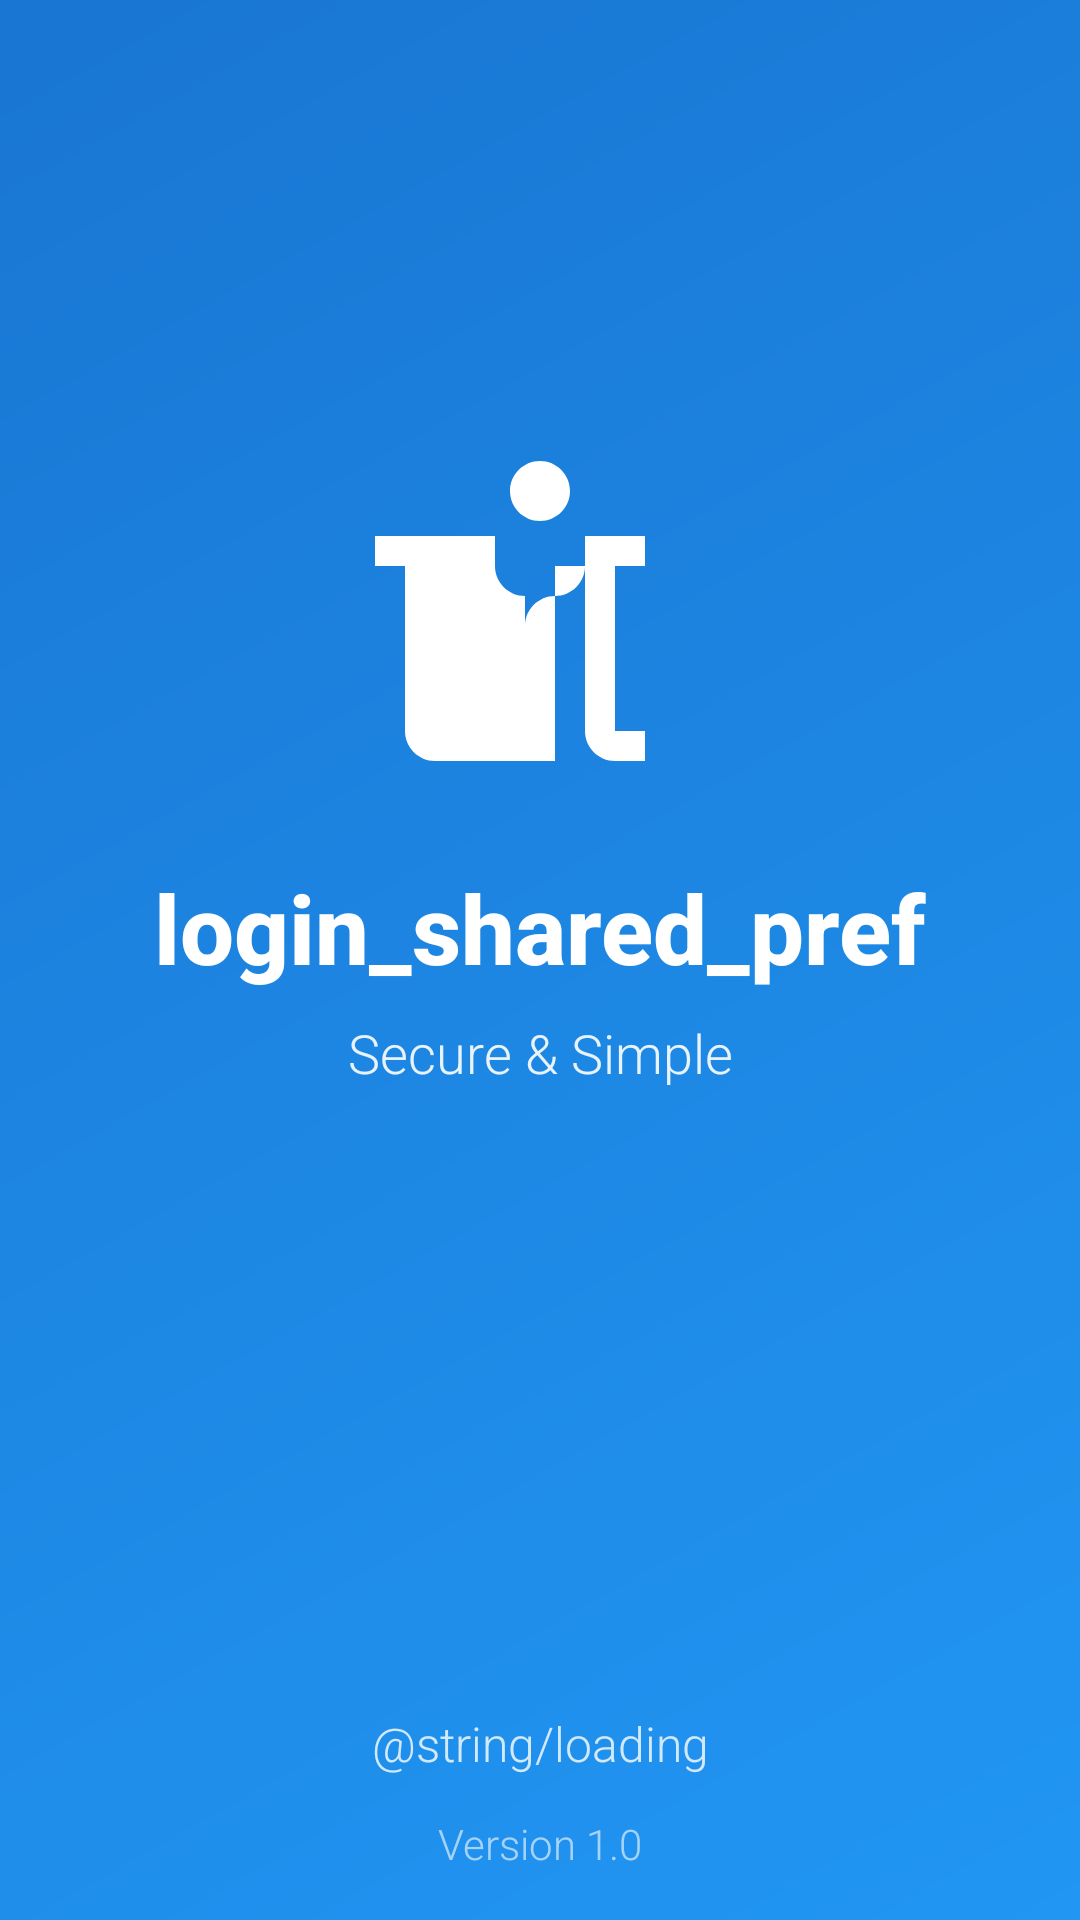

Reconstruct the res/layout file that produces this screen, plus the resources it refers to.
<!-- AndroidManifest.xml: activity theme Theme.LoginApp.Splash -->
<!-- res/layout/activity_splash.xml -->
<?xml version="1.0" encoding="utf-8"?>
<androidx.constraintlayout.widget.ConstraintLayout xmlns:android="http://schemas.android.com/apk/res/android"
    xmlns:app="http://schemas.android.com/apk/res-auto"
    xmlns:tools="http://schemas.android.com/tools"
    android:layout_width="match_parent"
    android:layout_height="match_parent"
    android:background="@drawable/splash_gradient_background"
    tools:context=".activities.SplashActivity">

    
    <ImageView
        android:id="@+id/iv_logo"
        android:layout_width="@dimen/logo_size"
        android:layout_height="@dimen/logo_size"
        android:layout_marginBottom="@dimen/spacing_large"
        android:contentDescription="@string/cd_app_logo"
        android:src="@drawable/ic_app_logo"
        app:layout_constraintBottom_toTopOf="@id/tv_app_name"
        app:layout_constraintEnd_toEndOf="parent"
        app:layout_constraintStart_toStartOf="parent"
        app:layout_constraintTop_toTopOf="parent"
        app:layout_constraintVertical_chainStyle="packed" />

    
    <TextView
        android:id="@+id/tv_app_name"
        android:layout_width="wrap_content"
        android:layout_height="wrap_content"
        android:layout_marginBottom="@dimen/spacing_small"
        android:fontFamily="sans-serif-medium"
        android:text="@string/app_name"
        android:textColor="@color/white"
        android:textSize="@dimen/text_size_headline"
        android:textStyle="bold"
        app:layout_constraintBottom_toTopOf="@id/tv_tagline"
        app:layout_constraintEnd_toEndOf="parent"
        app:layout_constraintStart_toStartOf="parent"
        app:layout_constraintTop_toBottomOf="@id/iv_logo" />

    
    <TextView
        android:id="@+id/tv_tagline"
        android:layout_width="wrap_content"
        android:layout_height="wrap_content"
        android:layout_marginBottom="@dimen/spacing_xxlarge"
        android:alpha="0.9"
        android:fontFamily="sans-serif-light"
        android:text="Secure &amp; Simple"
        android:textColor="@color/white"
        android:textSize="@dimen/text_size_subtitle"
        app:layout_constraintBottom_toTopOf="@id/progress_bar"
        app:layout_constraintEnd_toEndOf="parent"
        app:layout_constraintStart_toStartOf="parent"
        app:layout_constraintTop_toBottomOf="@id/tv_app_name" />

    
    <ProgressBar
        android:id="@+id/progress_bar"
        style="?android:attr/progressBarStyle"
        android:layout_width="wrap_content"
        android:layout_height="wrap_content"
        android:layout_marginBottom="@dimen/spacing_medium"
        android:indeterminateTint="@color/white"
        app:layout_constraintBottom_toTopOf="@id/tv_loading"
        app:layout_constraintEnd_toEndOf="parent"
        app:layout_constraintStart_toStartOf="parent" />

    
    <TextView
        android:id="@+id/tv_loading"
        android:layout_width="wrap_content"
        android:layout_height="wrap_content"
        android:layout_marginBottom="@dimen/spacing_xxlarge"
        android:alpha="0.8"
        android:fontFamily="sans-serif-light"
        android:text="@string/loading"
        android:textColor="@color/white"
        android:textSize="@dimen/text_size_body"
        app:layout_constraintBottom_toBottomOf="parent"
        app:layout_constraintEnd_toEndOf="parent"
        app:layout_constraintStart_toStartOf="parent" />

    
    <TextView
        android:id="@+id/tv_version"
        android:layout_width="wrap_content"
        android:layout_height="wrap_content"
        android:layout_marginBottom="@dimen/spacing_medium"
        android:alpha="0.6"
        android:fontFamily="sans-serif-light"
        android:text="Version 1.0"
        android:textColor="@color/white"
        android:textSize="@dimen/text_size_caption"
        app:layout_constraintBottom_toBottomOf="parent"
        app:layout_constraintEnd_toEndOf="parent"
        app:layout_constraintStart_toStartOf="parent" />

</androidx.constraintlayout.widget.ConstraintLayout>
<!-- resources referenced by this layout -->
<resources>
  <color name="white">#FFFFFF</color>
  <dimen name="logo_size">120dp</dimen>
  <dimen name="spacing_large">24dp</dimen>
  <dimen name="spacing_medium">16dp</dimen>
  <dimen name="spacing_small">8dp</dimen>
  <dimen name="spacing_xxlarge">48dp</dimen>
  <dimen name="text_size_body">16sp</dimen>
  <dimen name="text_size_caption">14sp</dimen>
  <dimen name="text_size_headline">32sp</dimen>
  <dimen name="text_size_subtitle">18sp</dimen>
  <!-- drawable ic_app_logo (drawable) -->
  <?xml version="1.0" encoding="utf-8"?>
  <vector xmlns:android="http://schemas.android.com/apk/res/android"
      android:width="120dp"
      android:height="120dp"
      android:viewportWidth="24"
      android:viewportHeight="24">
      <path
          android:fillColor="@color/white"
          android:pathData="M12,2C13.1,2 14,2.9 14,4C14,5.1 13.1,6 12,6C10.9,6 10,5.1 10,4C10,2.9 10.9,2 12,2ZM21,9V7L15,7V9C15,10.1 14.1,11 13,11V22H11V11C9.9,11 9,10.1 9,9V7H3V9H5V20C5,21.1 5.9,22 7,22H9V11C7.9,11 7,10.1 7,9V7H1V9H3V20C3,21.1 3.9,22 5,22H7V20H5V9H7V11C8.1,11 9,11.9 9,13V22H11V13C11,11.9 11.9,11 13,11V9H15V20C15,21.1 15.9,22 17,22H19V20H17V9H19V7H21V9Z" />
  </vector>
  <!-- drawable splash_gradient_background (drawable) -->
  <?xml version="1.0" encoding="utf-8"?>
  <shape xmlns:android="http://schemas.android.com/apk/res/android"
      android:shape="rectangle">
      <gradient
          android:angle="135"
          android:endColor="@color/primary_blue_dark"
          android:startColor="@color/primary_blue"
          android:type="linear" />
  </shape>
  <string name="app_name">login_shared_pref</string>
  <color name="primary_blue_dark">#1976D2</color>
  <color name="primary_blue">#2196F3</color>
</resources>
